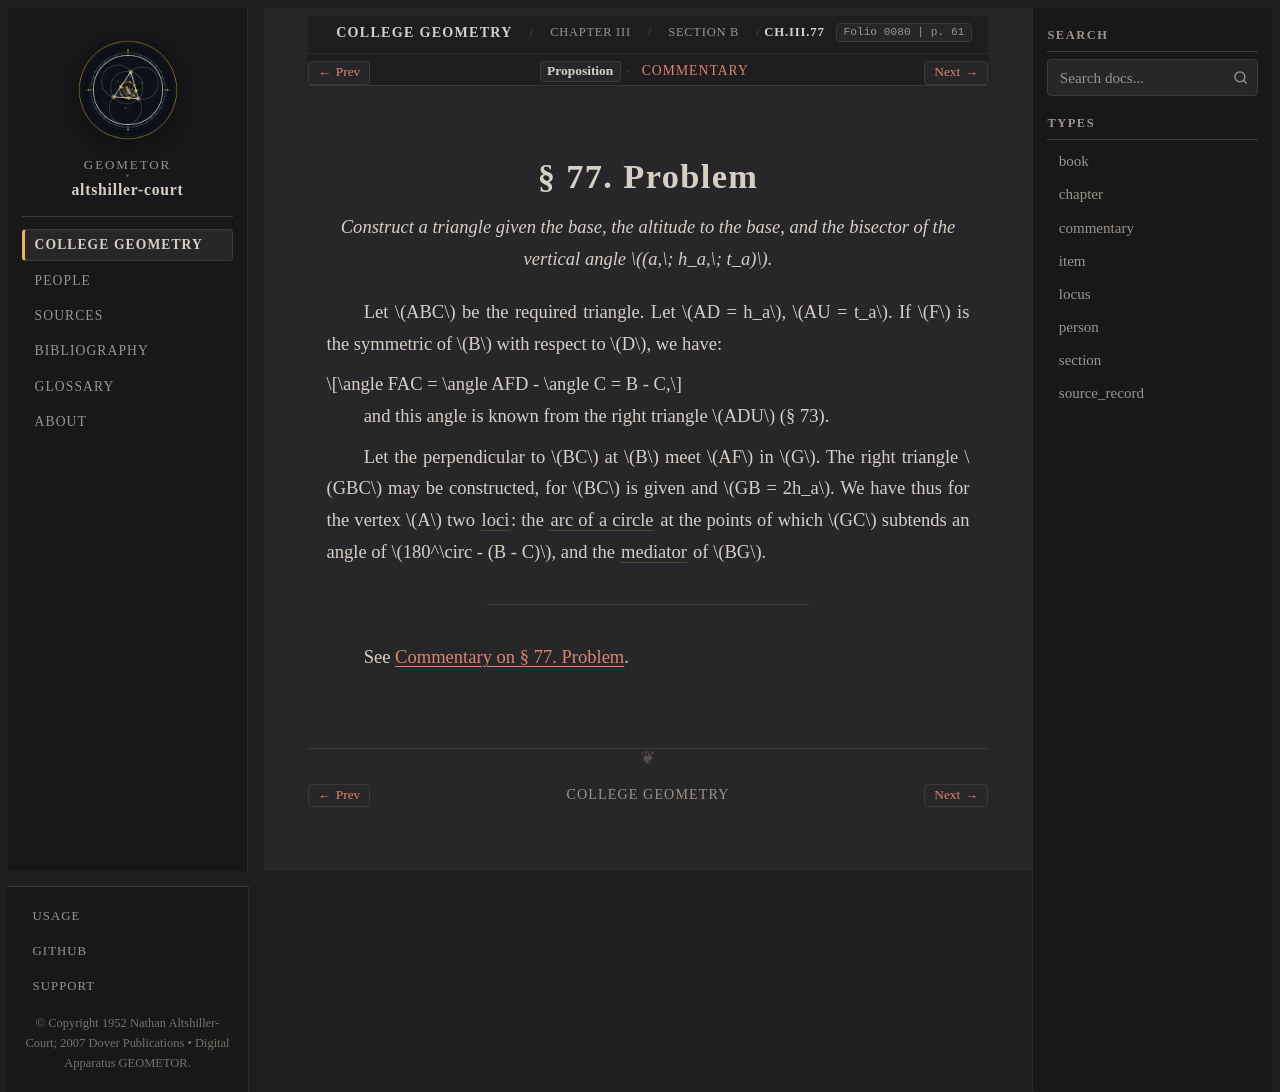

repository: geometor/altshiller-court · page: college_geometry/ch03-properties-of-the-triangle/b-the-circumcircle/077-problem/index.html · generator: sphinx

:layout: book
:type: item
:order: 11
:canonical_id: Ch.III.77
:title: § 77. Problem
:folio: 0080
:page: 61
:folios: 0080
:pages: 61

.. _ch03-art-077:

§ 77. Problem
=============

.. folio:: 0080
   :page: 61

.. enunciation::

   *Construct a triangle given the base, the altitude to the base, and the bisector of the vertical angle* :math:`(a,\; h_a,\; t_a)`\ *.*

Let :math:`ABC` be the required triangle. Let :math:`AD = h_a`, :math:`AU = t_a`. If :math:`F` is the symmetric of :math:`B` with respect to :math:`D`, we have:

.. math::

   \angle FAC = \angle AFD - \angle C = B - C,

and this angle is known from the right triangle :math:`ADU` (§ 73).

Let the perpendicular to :math:`BC` at :math:`B` meet :math:`AF` in :math:`G`. The right triangle :math:`GBC` may be constructed, for :math:`BC` is given and :math:`GB = 2h_a`. We have thus for the vertex :math:`A` two :term:`loci <geometric-locus>`: the :term:`arc of a circle <subtended-angle-locus>` at the points of which :math:`GC` subtends an angle of :math:`180^\circ - (B - C)`, and the :term:`mediator <mediator>` of :math:`BG`.

----

See :ref:`Commentary on § 77. Problem <ch03-art-077-commentary>`.

.. toctree::
   :hidden:

   commentary
